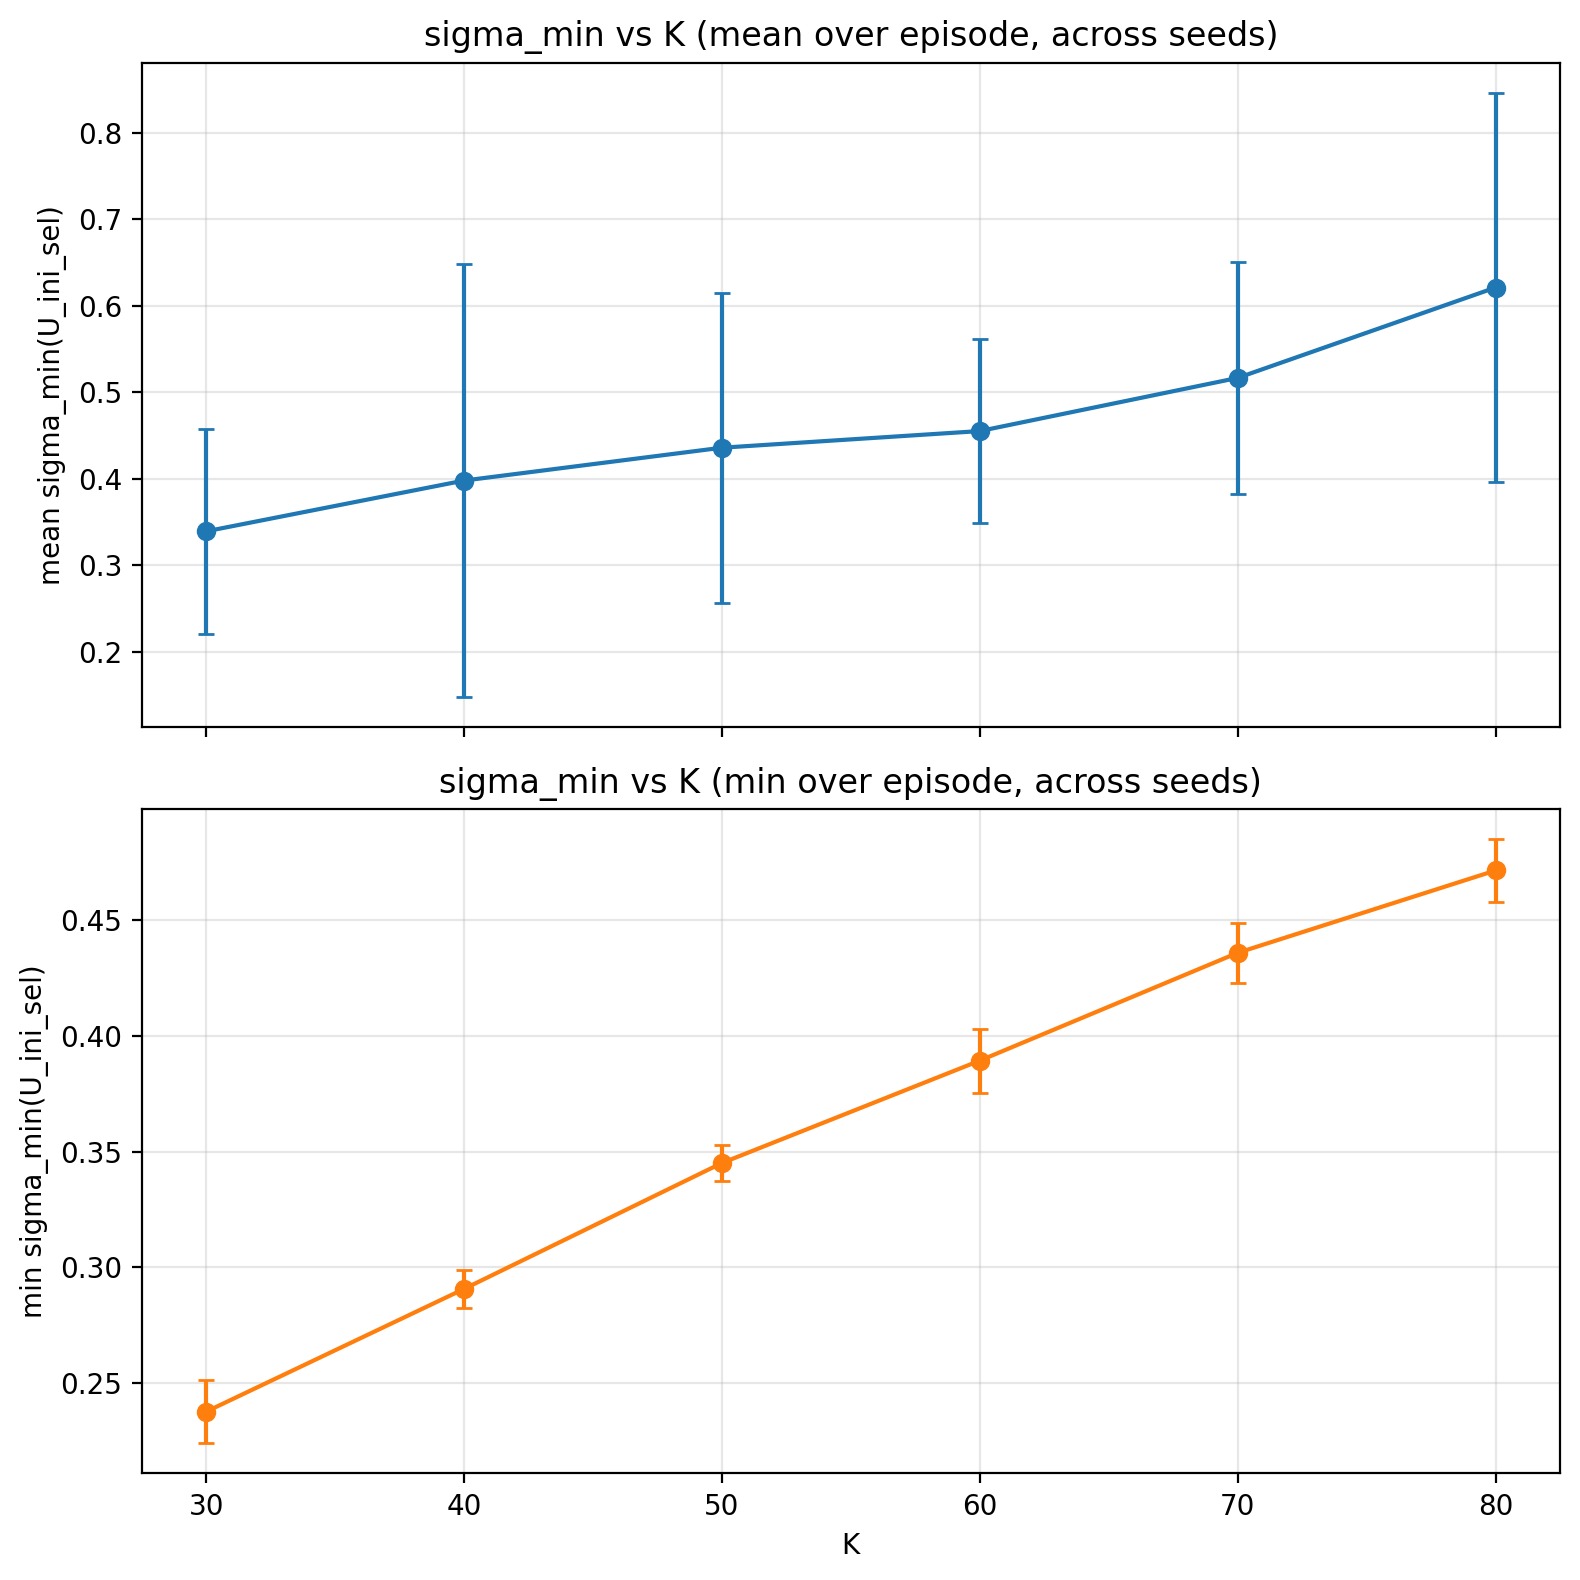

The file beside this chart, header and first rows:
seed, K, sigma_y, direct_set_ok, mean_sigma_min, min_sigma_min, mean_lambda_min, min_lambda_min, mean_solve_time
0, 30, 0.0, 1, 0.2721, 0.2533, 0.07407, 0.06417, 0.09068
1, 30, 0.0, 1, 0.2856, 0.2541, 0.08186, 0.06458, 0.09433
2, 30, 0.0, 1, 0.2931, 0.2454, 0.08616, 0.06023, 0.09498
3, 30, 0.0, 1, 0.3037, 0.226, 0.093, 0.05108, 0.09225
4, 30, 0.0, 1, 0.31, 0.2309, 0.09899, 0.0533, 0.09342
5, 30, 0.0, 1, 0.3026, 0.2384, 0.09275, 0.05683, 0.09343
6, 30, 0.0, 1, 0.2938, 0.2198, 0.09253, 0.04831, 0.09206
7, 30, 0.0, 1, 0.3035, 0.2471, 0.09358, 0.06104, 0.09245
8, 30, 0.0, 1, 0.3028, 0.2233, 0.09817, 0.04985, 0.09646
9, 30, 0.0, 1, 0.3269, 0.2232, 0.1173, 0.0498, 0.09762
10, 30, 0.0, 1, 0.2871, 0.2187, 0.08511, 0.04782, 0.09621
11, 30, 0.0, 1, 0.2847, 0.2551, 0.08343, 0.06509, 0.0922
12, 30, 0.0, 1, 0.276, 0.2544, 0.07636, 0.06474, 0.09061
13, 30, 0.0, 1, 0.535, 0.2598, 0.6436, 0.06749, 0.08917
14, 30, 0.0, 1, 0.3007, 0.2352, 0.09332, 0.05532, 0.09186
15, 30, 0.0, 1, 0.567, 0.2148, 0.8032, 0.04613, 0.09015
16, 30, 0.0, 1, 0.383, 0.2251, 0.3082, 0.05068, 0.09212
17, 30, 0.0, 1, 0.2816, 0.2226, 0.07968, 0.04955, 0.09368
18, 30, 0.0, 1, 0.2796, 0.2534, 0.07858, 0.06423, 0.09126
19, 30, 0.0, 1, 0.3556, 0.2497, 0.1612, 0.06237, 0.09481
20, 30, 0.0, 1, 0.489, 0.2303, 0.7695, 0.05304, 0.09197
21, 30, 0.0, 1, 0.2925, 0.2262, 0.08595, 0.05116, 0.09853
22, 30, 0.0, 1, 0.3163, 0.2266, 0.1101, 0.05134, 0.09347
23, 30, 0.0, 1, 0.8361, 0.2346, 1.552, 0.05503, 0.08601
24, 30, 0.0, 1, 0.2898, 0.2426, 0.08437, 0.05885, 0.09463
25, 30, 0.0, 1, 0.2705, 0.2544, 0.07319, 0.06474, 0.08886
26, 30, 0.0, 1, 0.2806, 0.2526, 0.07892, 0.0638, 0.09052
27, 30, 0.0, 1, 0.2853, 0.2233, 0.08163, 0.04985, 0.09292
28, 30, 0.0, 1, 0.3044, 0.2406, 0.09403, 0.05788, 0.09404
29, 30, 0.0, 1, 0.2724, 0.2511, 0.07431, 0.06307, 0.09304
0, 40, 0.0, 1, 0.3153, 0.2865, 0.09956, 0.08209, 0.1068
1, 40, 0.0, 1, 0.3131, 0.2865, 0.09821, 0.08209, 0.11
2, 40, 0.0, 1, 1.276, 0.309, 3.551, 0.09551, 0.09657
3, 40, 0.0, 1, 0.3244, 0.2956, 0.1067, 0.0874, 0.1117
4, 40, 0.0, 1, 0.3383, 0.287, 0.1248, 0.08236, 0.111
5, 40, 0.0, 1, 0.3508, 0.2896, 0.124, 0.08387, 0.1082
6, 40, 0.0, 1, 0.3693, 0.27, 0.1407, 0.07289, 0.1116
7, 40, 0.0, 1, 0.3203, 0.2926, 0.1029, 0.0856, 0.109
8, 40, 0.0, 1, 0.3496, 0.3045, 0.127, 0.09269, 0.1121
9, 40, 0.0, 1, 1.382, 0.2944, 4.119, 0.08666, 0.09235
10, 40, 0.0, 1, 0.3359, 0.29, 0.114, 0.0841, 0.1094
11, 40, 0.0, 1, 0.3153, 0.2864, 0.09948, 0.08204, 0.1037
12, 40, 0.0, 1, 0.3236, 0.2888, 0.1049, 0.08338, 0.106
13, 40, 0.0, 1, 0.3474, 0.2862, 0.13, 0.08192, 0.1067
14, 40, 0.0, 1, 0.3228, 0.2939, 0.1045, 0.0864, 0.1125
15, 40, 0.0, 1, 0.3309, 0.286, 0.1103, 0.0818, 0.1093
16, 40, 0.0, 1, 0.3143, 0.2934, 0.09893, 0.08608, 0.1113
17, 40, 0.0, 1, 0.3467, 0.2924, 0.1239, 0.08549, 0.1124
18, 40, 0.0, 1, 0.383, 0.3002, 0.1767, 0.09013, 0.1108
19, 40, 0.0, 1, 0.3143, 0.2704, 0.09956, 0.07313, 0.1108
20, 40, 0.0, 1, 0.3401, 0.3005, 0.1164, 0.09033, 0.1078
21, 40, 0.0, 1, 0.3631, 0.2991, 0.136, 0.08945, 0.1132
22, 40, 0.0, 1, 0.347, 0.3016, 0.1259, 0.09098, 0.1064
23, 40, 0.0, 1, 0.3165, 0.287, 0.1004, 0.08238, 0.1038
24, 40, 0.0, 1, 0.3137, 0.2932, 0.09853, 0.08594, 0.1021
25, 40, 0.0, 1, 0.312, 0.2862, 0.09744, 0.08192, 0.1069
26, 40, 0.0, 1, 0.3178, 0.286, 0.1012, 0.0818, 0.1072
27, 40, 0.0, 1, 0.3176, 0.286, 0.1011, 0.0818, 0.107
28, 40, 0.0, 1, 0.3223, 0.2939, 0.1046, 0.08638, 0.1088
29, 40, 0.0, 1, 0.3185, 0.2848, 0.102, 0.08112, 0.1048
... 120 more rows
